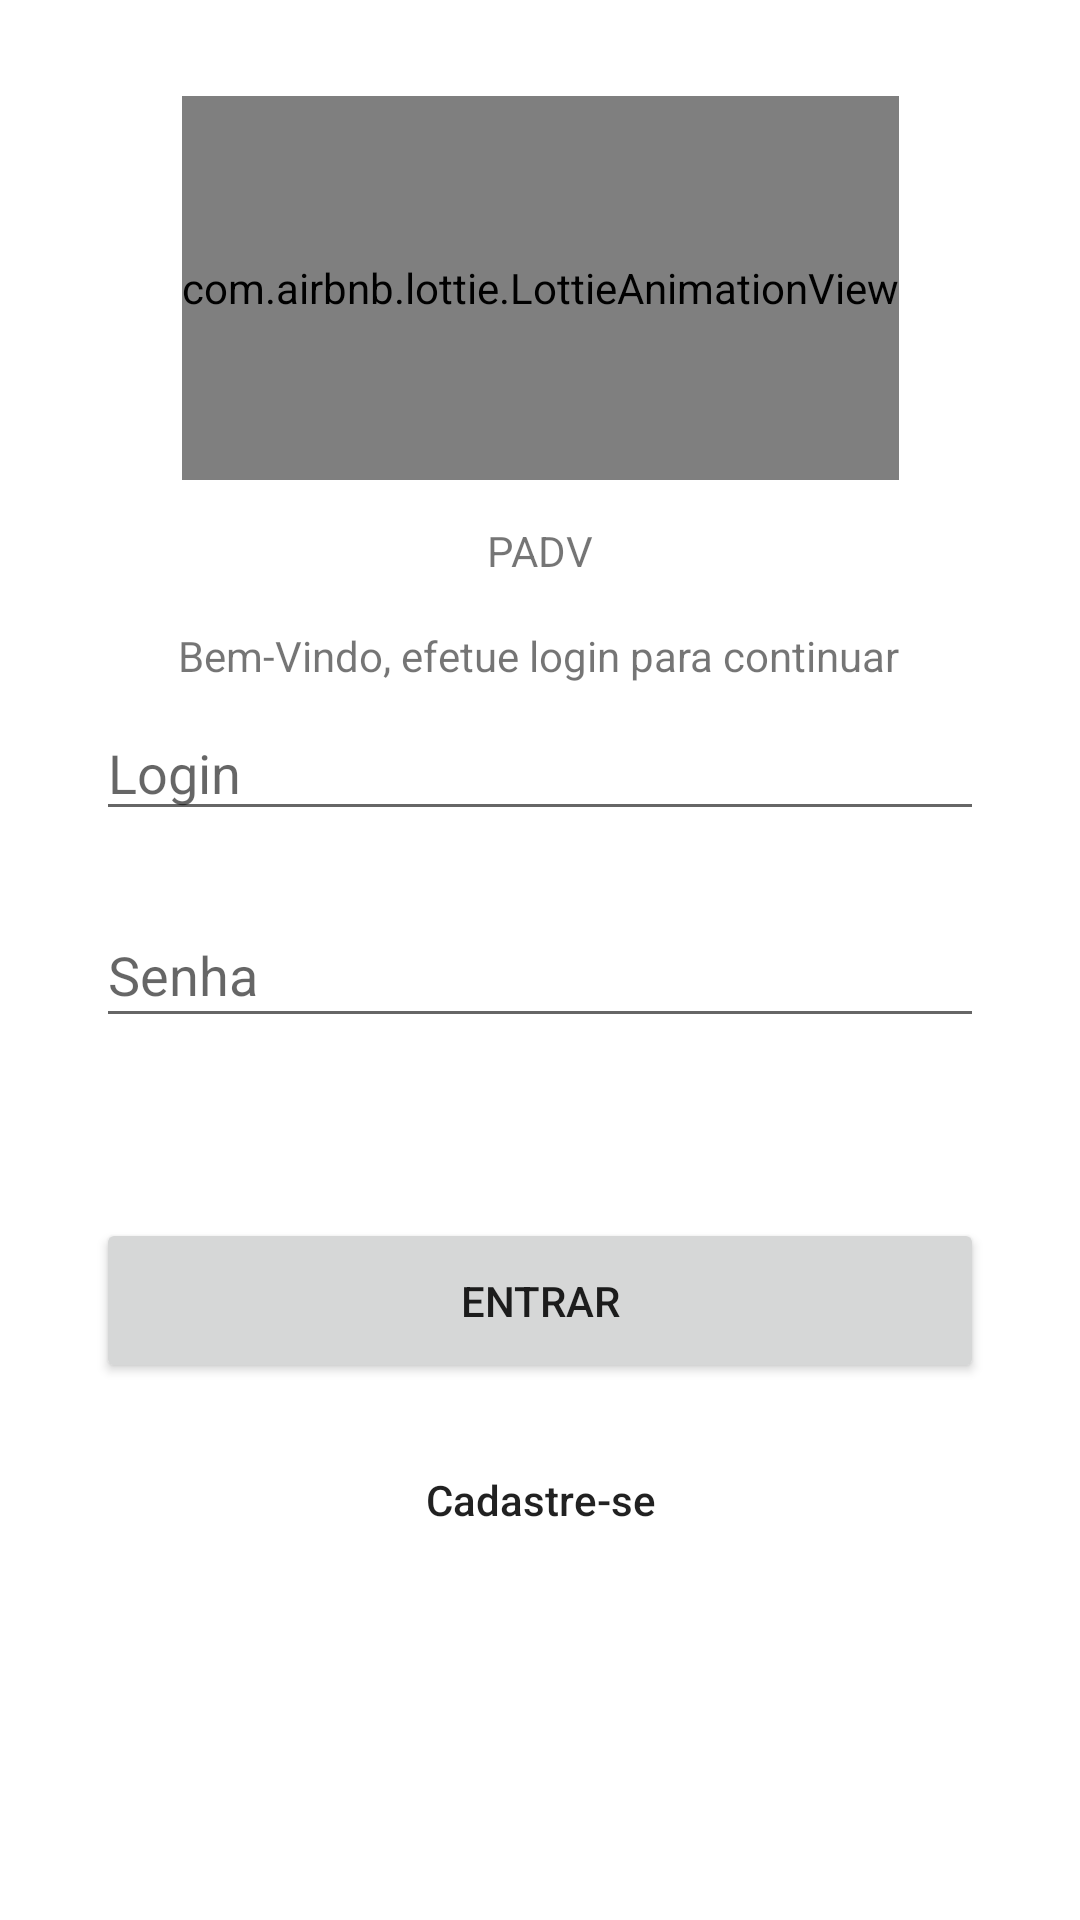

The Android layout XML behind this screen, and the referenced resources:
<!-- AndroidManifest.xml: application theme Theme.Padv -->
<!-- res/layout/fragment_login.xml -->
<?xml version="1.0" encoding="utf-8"?>
<androidx.constraintlayout.widget.ConstraintLayout xmlns:android="http://schemas.android.com/apk/res/android"
    xmlns:tools="http://schemas.android.com/tools"
    xmlns:app="http://schemas.android.com/apk/res-auto"
    android:layout_width="match_parent"
    android:layout_height="match_parent"
    tools:context=".presentation.login.LoginFragment">

    <com.airbnb.lottie.LottieAnimationView
        android:id="@+id/logo"
        android:layout_width="wrap_content"
        android:layout_height="128dp"
        android:layout_marginTop="32dp"
        app:layout_constraintEnd_toEndOf="parent"
        app:layout_constraintStart_toStartOf="parent"
        app:layout_constraintTop_toTopOf="parent"
        app:lottie_autoPlay="true"
        app:lottie_loop="true"
        app:lottie_rawRes="@raw/hammer_icon" />

    <Button
        android:id="@+id/btn_login"
        android:layout_width="0dp"
        android:layout_height="55dp"
        android:layout_marginTop="60dp"
        android:text="Entrar"
        app:layout_constraintEnd_toEndOf="@+id/input_password"
        app:layout_constraintStart_toStartOf="@+id/input_password"
        app:layout_constraintTop_toBottomOf="@+id/input_password" />

    <EditText
        android:id="@+id/input_password"
        android:layout_width="0dp"
        android:layout_height="45dp"
        android:layout_marginTop="24dp"
        android:ems="10"
        android:hint="Senha"
        android:inputType="textPassword"
        app:layout_constraintEnd_toEndOf="@+id/input_username"
        app:layout_constraintStart_toStartOf="@+id/input_username"
        app:layout_constraintTop_toBottomOf="@+id/input_username" />

    <TextView
        android:id="@+id/btn_signup"
        android:layout_width="187dp"
        android:layout_height="30dp"
        android:layout_marginTop="24dp"
        android:gravity="center"
        android:text="Cadastre-se"
        android:textAppearance="@style/TextAppearance.AppCompat.Body2"
        app:layout_constraintEnd_toEndOf="parent"
        app:layout_constraintStart_toStartOf="parent"
        app:layout_constraintTop_toBottomOf="@+id/btn_login" />

    <EditText
        android:id="@+id/input_username"
        android:layout_width="0dp"
        android:layout_height="42dp"
        android:layout_marginStart="32dp"
        android:layout_marginEnd="32dp"
        android:ems="10"
        android:hint="Login"
        android:inputType="textEmailAddress"
        app:layout_constraintBottom_toBottomOf="parent"
        app:layout_constraintEnd_toEndOf="parent"
        app:layout_constraintHorizontal_bias="0.497"
        app:layout_constraintStart_toStartOf="parent"
        app:layout_constraintTop_toTopOf="parent"
        app:layout_constraintVertical_bias="0.393" />

    <TextView
        android:id="@+id/txt_titulo"
        android:layout_width="wrap_content"
        android:layout_height="wrap_content"
        android:text="PADV"
        app:layout_constraintBottom_toTopOf="@+id/input_username"
        app:layout_constraintEnd_toEndOf="parent"
        app:layout_constraintStart_toStartOf="parent"
        app:layout_constraintTop_toBottomOf="@+id/logo"
        app:layout_constraintVertical_bias="0.25" />

    <TextView
        android:id="@+id/txt_bv"
        android:layout_width="wrap_content"
        android:layout_height="wrap_content"
        android:layout_marginTop="16dp"
        android:text="Bem-Vindo, efetue login para continuar"
        app:layout_constraintEnd_toEndOf="parent"
        app:layout_constraintHorizontal_bias="0.497"
        app:layout_constraintStart_toStartOf="parent"
        app:layout_constraintTop_toBottomOf="@+id/txt_titulo" />

</androidx.constraintlayout.widget.ConstraintLayout>
<!-- resources referenced by this layout -->
<resources>
  <style name="Theme.Padv" parent="Theme.MaterialComponents.DayNight.DarkActionBar">
          
          <item name="colorPrimary">@color/purple_500</item>
          <item name="colorPrimaryVariant">@color/purple_700</item>
          <item name="colorOnPrimary">@color/white</item>
          
          <item name="colorSecondary">@color/teal_200</item>
          <item name="colorSecondaryVariant">@color/teal_700</item>
          <item name="colorOnSecondary">@color/black</item>
          
          <item name="android:statusBarColor" tools:targetApi="l">?attr/colorPrimaryVariant</item>
          
      </style>
  <!-- not gathered from this repository: default colours our renderer supplied (Android Studio template values) -->
  <color name="purple_500">#FF6200EE</color>
  <color name="purple_700">#FF3700B3</color>
  <color name="teal_200">#FF03DAC5</color>
  <color name="teal_700">#FF018786</color>
  <color name="black">#FF000000</color>
  <color name="white">#FFFFFFFF</color>
</resources>
